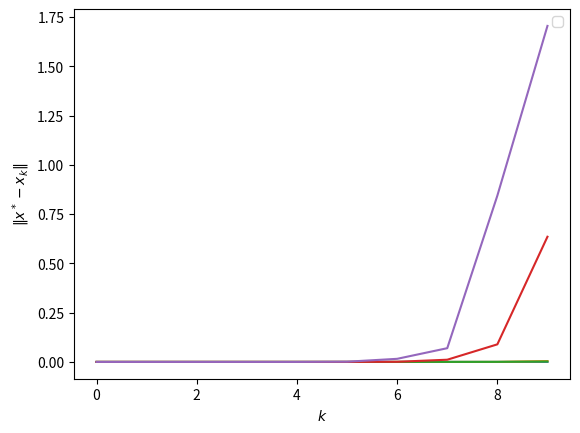

Recreate this plot in Python.
#!/usr/bin/env python3

import matplotlib.pyplot as plt

data = [
    [(10 , 0 , 5.46103 *  10**(-14) , 2.7832 *  10**(-15)),
    (10 , 1 , 1.43296 *  10**(-13) , 7.30302 *  10**(-15)),
    (10 , 2 , 3.46274 *  10**(-12) , 1.76478 *  10**(-13)),
    (10 , 3 , 1.29306 *  10**(-11) , 6.59007 *  10**(-13)),
    (10 , 4 , 3.44677 *  10**(-10) , 1.75664 *  10**(-11)),
    (10 , 5 , 1.29248 *  10**(-9) , 6.5871 *  10**(-11)),
    (10 , 6 , 3.30301 *  10**(-8) , 1.68337 *  10**(-9)),
    (10 , 7 , 5.74436 *  10**(-7) , 2.92759 *  10**(-8)),
    (10 , 8 , 8.32931 *  10**(-6) , 4.24501 *  10**(-7)),
    (10 , 9 , 1.43609 *  10**(-6) , 7.31898 *  10**(-8))],
    [(50 , 0 , 1.14086 *  10**(-12) , 5.50651 *  10**(-15)),
    (50 , 1 , 4.26714 *  10**(-13) , 2.0596 *  10**(-15)),
    (50 , 2 , 2.93195 *  10**(-10) , 1.41515 *  10**(-12)),
    (50 , 3 , 2.0648 *  10**(-9)  , 9.96604 *  10**(-12)),
    (50 , 4 , 6.88083 *  10**(-9) , 3.32113 *  10**(-11)),
    (50 , 5 , 1.4312 *  10**(-7)  , 6.90788 *  10**(-10)),
    (50 , 6 , 1.83487 *  10**(-8) , 8.85625 *  10**(-11)),
    (50 , 7 , 2.38532 *  10**(-5) , 1.15131 *  10**(-7)),
    (50 , 8 , 0.000193578 , 9.34332 *  10**(-7)),
    (50 , 9 , 0.00413754  , 1.99704 *  10**(-5))],
    [(100 , 0 , 9.65618 *  10**(-12) , 1.66005 *  10**(-14)),
    (100 , 1 , 1.06903 *  10**(-10) , 1.83783 *  10**(-13)),
    (100 , 2 , 6.80943 *  10**(-10) , 1.17065 *  10**(-12)),
    (100 , 3 , 9.96402 *  10**(-9) , 1.71298 *  10**(-11)),
    (100 , 4 , 4.38007 *  10**(-8) , 7.53005 *  10**(-11)),
    (100 , 5 , 1.54526 *  10**(-6) , 2.65656 *  10**(-9)),
    (100 , 6 , 1.16246 *  10**(-6) , 1.99846 *  10**(-9)),
    (100 , 7 , 6.24677 *  10**(-5) , 1.07392 *  10**(-7)),
    (100 , 8 , 0.0003323   , 5.71277 *  10**(-7)),
    (100 , 9 , 0.00224864  , 3.86579 *  10**(-6))],
    [(500 , 0 , 1.59548 *  10**(-11) , 2.46801 *  10**(-15)),
    (500 , 1 , 3.26512 *  10**(-9) , 5.05073 *  10**(-13)),
    (500 , 2 , 1.2449 *  10**(-7)  , 1.9257 *  10**(-11)),
    (500 , 3 , 5.4828 *  10**(-8)  , 8.4812 *  10**(-12)),
    (500 , 4 , 1.14655 *  10**(-5) , 1.77358 *  10**(-9)),
    (500 , 5 , 6.59951 *  10**(-5) , 1.02086 *  10**(-8)),
    (500 , 6 , 0.000661574 , 1.02337 *  10**(-7)),
    (500 , 7 , 0.0112052   , 1.73331 *  10**(-6)),
    (500 , 8 , 0.0891671   , 1.3793 *  10**(-5)),
    (500 , 9 , 0.635155    , 9.82504 *  10**(-5))],
    [(1000 , 0 , 2.48326 *  10**(-8) , 1.35912 *  10**(-12)),
    (1000 , 1 , 1.55912 *  10**(-8) , 8.53328 *  10**(-13)),
    (1000 , 2 , 3.0785 *  10**(-7)  , 1.6849 *  10**(-11)),
    (1000 , 3 , 1.72248 *  10**(-5) , 9.42737 *  10**(-10)),
    (1000 , 4 , 2.15435 *  10**(-5) , 1.1791 *  10**(-9)),
    (1000 , 5 , 0.00109214  , 5.97744 *  10**(-8)),
    (1000 , 6 , 0.0157364   , 8.6127 *  10**(-7)),
    (1000 , 7 , 0.0697018   , 3.81486 *  10**(-6)),
    (1000 , 8 , 0.843813    , 4.61829 *  10**(-5)),
    (1000 , 9 , 1.70491     , 9.33118 *  10**(-5))]
]

for data1 in data:
    ds = []
    ks = []
    for (n, k, d, _) in data1:
        ds.append(d)
        ks.append(k)
    plt.plot(ks, ds)
plt.xlabel('$k$')
plt.ylabel('$\Vert x^* - x_k \Vert$')
plt.legend()
plt.show()
